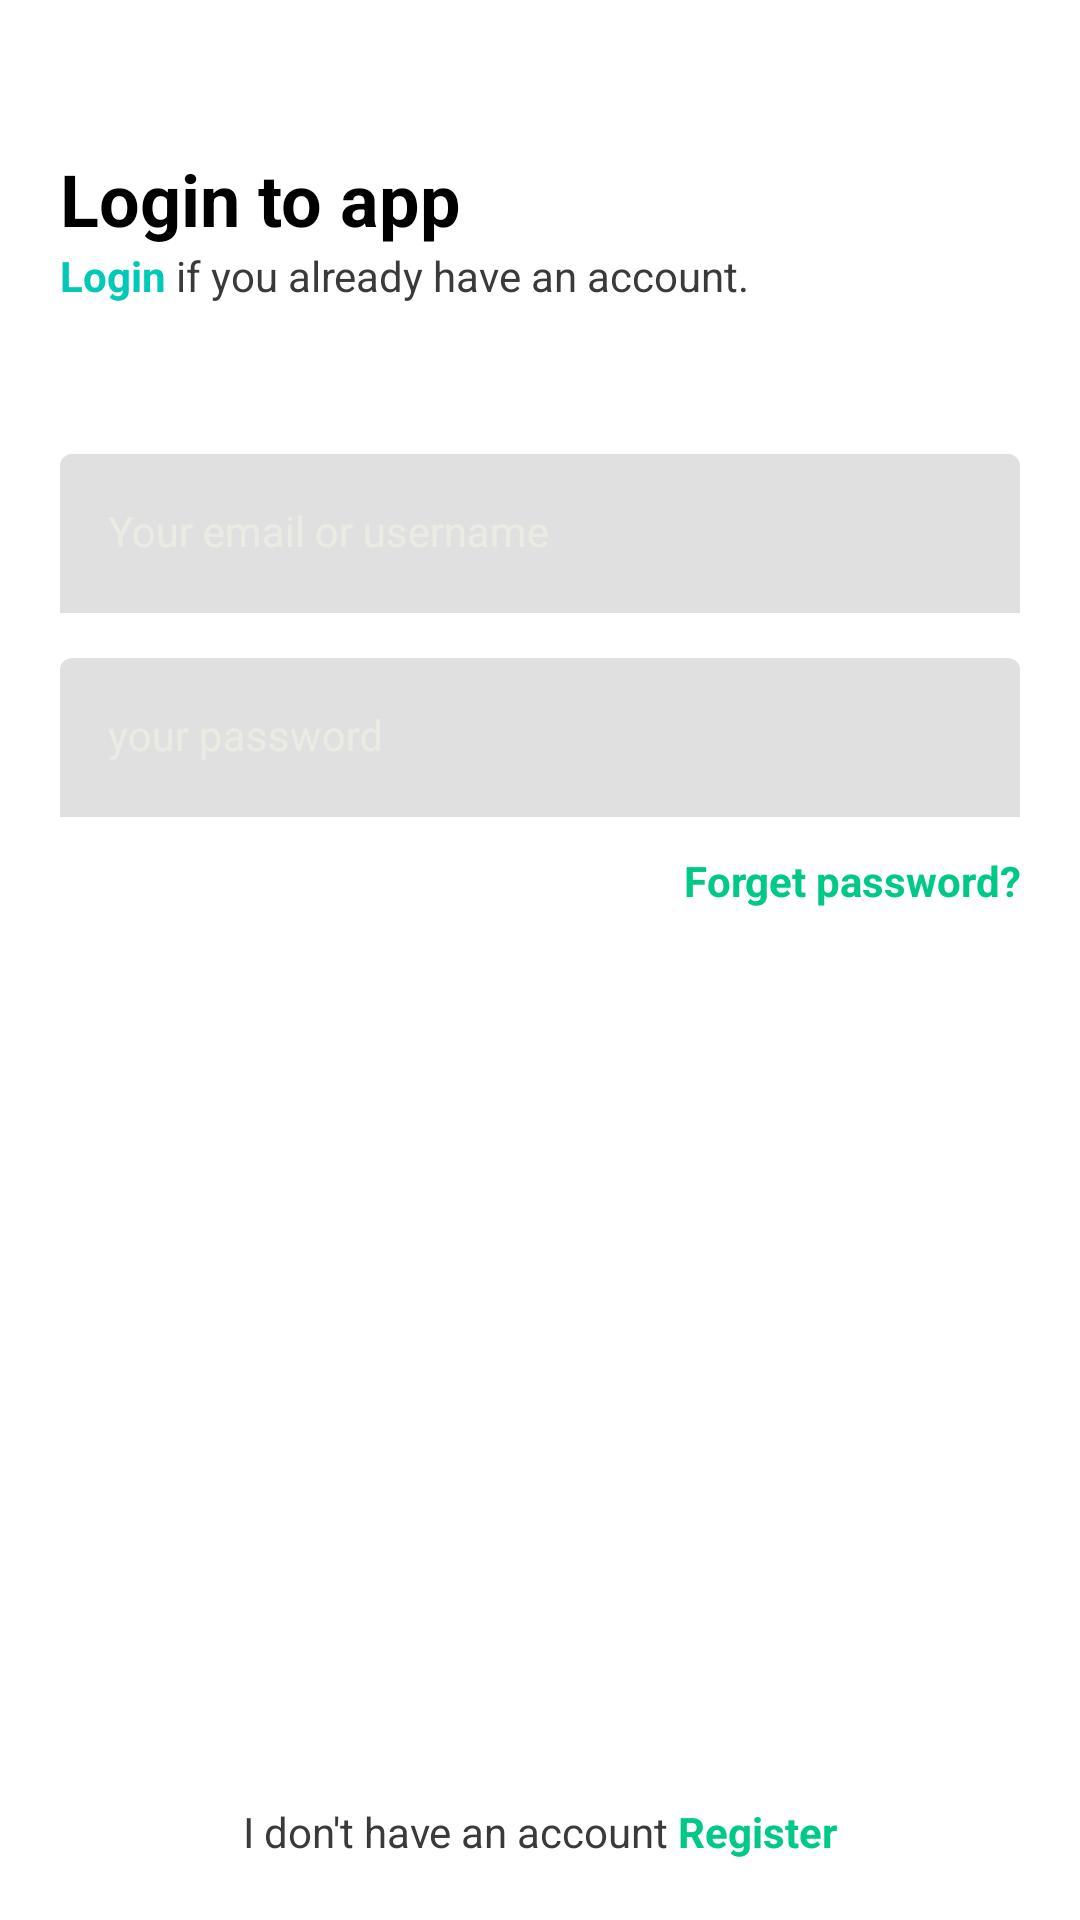

The Android layout XML behind this screen, and the referenced resources:
<!-- AndroidManifest.xml: application theme Theme.LoginPage -->
<!-- res/layout/activity_login.xml -->
<?xml version="1.0" encoding="utf-8"?>
<androidx.constraintlayout.widget.ConstraintLayout xmlns:android="http://schemas.android.com/apk/res/android"
    xmlns:app="http://schemas.android.com/apk/res-auto"
    xmlns:tools="http://schemas.android.com/tools"
    android:layout_width="match_parent"
    android:layout_height="match_parent"
    tools:context=".LoginActivity"
    android:padding="20dp">

    <TextView
        android:id="@+id/tv_login_title"
        android:layout_width="match_parent"
        android:layout_height="wrap_content"
        android:layout_marginTop="30dp"
        android:text="@string/login_title"
        style="@style/Title"
        app:layout_constraintEnd_toEndOf="parent"
        app:layout_constraintStart_toStartOf="parent"
        app:layout_constraintTop_toTopOf="parent"
        tools:ignore="MissingConstraints" />

    <TextView
        android:id="@+id/tv_login_sub_title"
        android:layout_width="match_parent"
        android:layout_height="wrap_content"
        android:text="@string/Login_sub_title"
        style="@style/Subtitle"
        app:layout_constraintBottom_toTopOf="@+id/til_email"
        app:layout_constraintEnd_toEndOf="parent"
        app:layout_constraintStart_toStartOf="parent"
        app:layout_constraintTop_toBottomOf="@+id/tv_login_title"
        tools:ignore="MissingConstraints" />

    <com.google.android.material.textfield.TextInputLayout
        android:id="@+id/til_email"
        android:layout_width="match_parent"
        android:layout_height="wrap_content"
        android:layout_marginTop="50dp"
        android:hint="@string/login_email"
        style="@style/TextInputLayout"
        app:layout_constraintEnd_toEndOf="parent"
        app:layout_constraintStart_toStartOf="parent"
        app:layout_constraintTop_toBottomOf="@+id/tv_login_sub_title"
        app:startIconDrawable="@drawable/ic_circle_account"
        tools:layout_editor_absoluteY="158dp">

        <com.google.android.material.textfield.TextInputEditText
            android:id="@+id/et_email"
            style="@style/TextInputEditText"
            android:layout_width="match_parent"
            android:layout_height="wrap_content" />
    </com.google.android.material.textfield.TextInputLayout>

    <com.google.android.material.textfield.TextInputLayout
        android:id="@+id/til_password"
        android:layout_width="match_parent"
        android:layout_height="wrap_content"
        android:layout_marginTop="15dp"
        android:hint="@string/login_password"
        style="@style/TextInputLayout"
        app:layout_constraintEnd_toEndOf="parent"
        app:layout_constraintStart_toStartOf="parent"
        app:layout_constraintTop_toBottomOf="@+id/til_email"
        app:startIconDrawable="@drawable/ic_circle_account"
        tools:layout_editor_absoluteY="158dp">

        <com.google.android.material.textfield.TextInputEditText
            android:id="@+id/et_password"
            style="@style/TextInputEditText"
            android:layout_width="match_parent"
            android:layout_height="wrap_content"
            android:inputType="textPassword" />
    </com.google.android.material.textfield.TextInputLayout>


    <TextView
        android:id="@+id/tv_forgot_pw"
        style="@style/Subtitle"
        android:layout_width="match_parent"
        android:layout_height="wrap_content"
        android:layout_marginTop="4dp"
        android:text="@string/login_forgot_pw"
        android:textAlignment="textEnd"
        android:textColor="@color/primary_color"
        android:textStyle="bold"
        app:layout_constraintBottom_toTopOf="@+id/btn_login"
        app:layout_constraintEnd_toEndOf="parent"
        app:layout_constraintHorizontal_bias="0.4"
        app:layout_constraintStart_toStartOf="parent"
        app:layout_constraintTop_toBottomOf="@+id/til_password"
        app:layout_constraintVertical_bias="0.03"
        tools:ignore="MissingConstraints" />

    <Button
        android:id="@+id/btn_login"
        style="@style/ButtonGrey"
        android:layout_width="match_parent"
        android:layout_height="wrap_content"

        android:text="@string/btn_login"
        app:layout_constraintBottom_toTopOf="@+id/tv_havent_account"
        app:layout_constraintEnd_toEndOf="parent"
        app:layout_constraintStart_toStartOf="parent" />

    <TextView
        android:id="@+id/tv_havent_account"
        style="@style/Subtitle"
        android:layout_width="match_parent"
        android:layout_height="wrap_content"
        android:text="@string/login_havent_account"
        android:textAlignment="center"
        app:layout_constraintBottom_toBottomOf="parent"
        app:layout_constraintEnd_toEndOf="parent"
        app:layout_constraintStart_toStartOf="parent" />

</androidx.constraintlayout.widget.ConstraintLayout>
<!-- resources referenced by this layout -->
<resources>
  <color name="primary_color">#00c988</color>
  <string name="Login_sub_title">
          <font color="#00C9B8"><b>Login</b></font>
          if you already have an account.
      </string>
  <string name="btn_login">LOGIN</string>
  <string name="login_email">Your email or username</string>
  <string name="login_forgot_pw">Forget password?</string>
  <string name="login_havent_account">
          I don\'t have an account
          <font color="#00c988"><b>Register</b></font>
      </string>
  <string name="login_password">your password</string>
  <string name="login_title">Login to app</string>
  <style name="ButtonGrey">
          <item name="android:background">"@drawable/bg_button"</item>
          <item name="android:backgroundTint">@android:color/darker_gray</item>
          <item name="android:enabled">false</item>
          
          <item name="android:textColor">@color/white</item>
          <item name="android:textSize">14sp</item>
          <item name="android:textStyle">bold</item>
      </style>
  <style name="Subtitle">
          
          <item name="android:textColor">@color/darkest_grey</item>
          <item name="android:textSize">14sp</item>
      </style>
  <style name="TextInputEditText" parent="Widget.MaterialComponents.TextInputLayout.FilledBox">
          <item name="android:textColorHint">@color/gray</item>
          <item name="hintTextColor">@color/gray</item>
          <item name="startIconTint">@color/primary_color</item>
          <item name="boxStrokeWidth">0dp</item>
          <item name="boxStrokeWidthFocused">0dp</item>
      </style>
  <style name="TextInputLayout" parent="Widget.MaterialComponents.TextInputLayout.FilledBox">
          <item name="android:textColorHint">@color/gray</item>
          <item name="startIconTint">@color/primary_color</item>
          <item name="boxStrokeWidth">0dp</item>
          <item name="boxStrokeWidthFocused">0dp</item>
      </style>
  <style name="Title">
          
          <item name="android:textColor">@color/black</item>
          <item name="android:textSize">24sp</item>
          <item name="android:textStyle">bold</item>
      </style>
  <style name="Theme.LoginPage" parent="Theme.MaterialComponents.DayNight.NoActionBar">
      
      <item name="colorPrimary">@color/primary_color</item>
      <item name="colorPrimaryVariant">@color/primary_color</item>
      <item name="colorOnPrimary">@color/white</item>
      
      <item name="colorSecondary">@color/teal_200</item>
      <item name="colorSecondaryVariant">@color/teal_700</item>
      <item name="colorOnSecondary">@color/black</item>
      
      <item name="android:statusBarColor">?attr/colorPrimaryVariant</item>
      
  </style>
  <color name="white">#FFFFFFFF</color>
  <color name="darkest_grey">#3A3A3A</color>
  <color name="gray">#FFEBEBE4</color>
  <color name="black">#FF000000</color>
  <color name="teal_200">#FF03DAC5</color>
  <color name="teal_700">#FF018786</color>
</resources>
